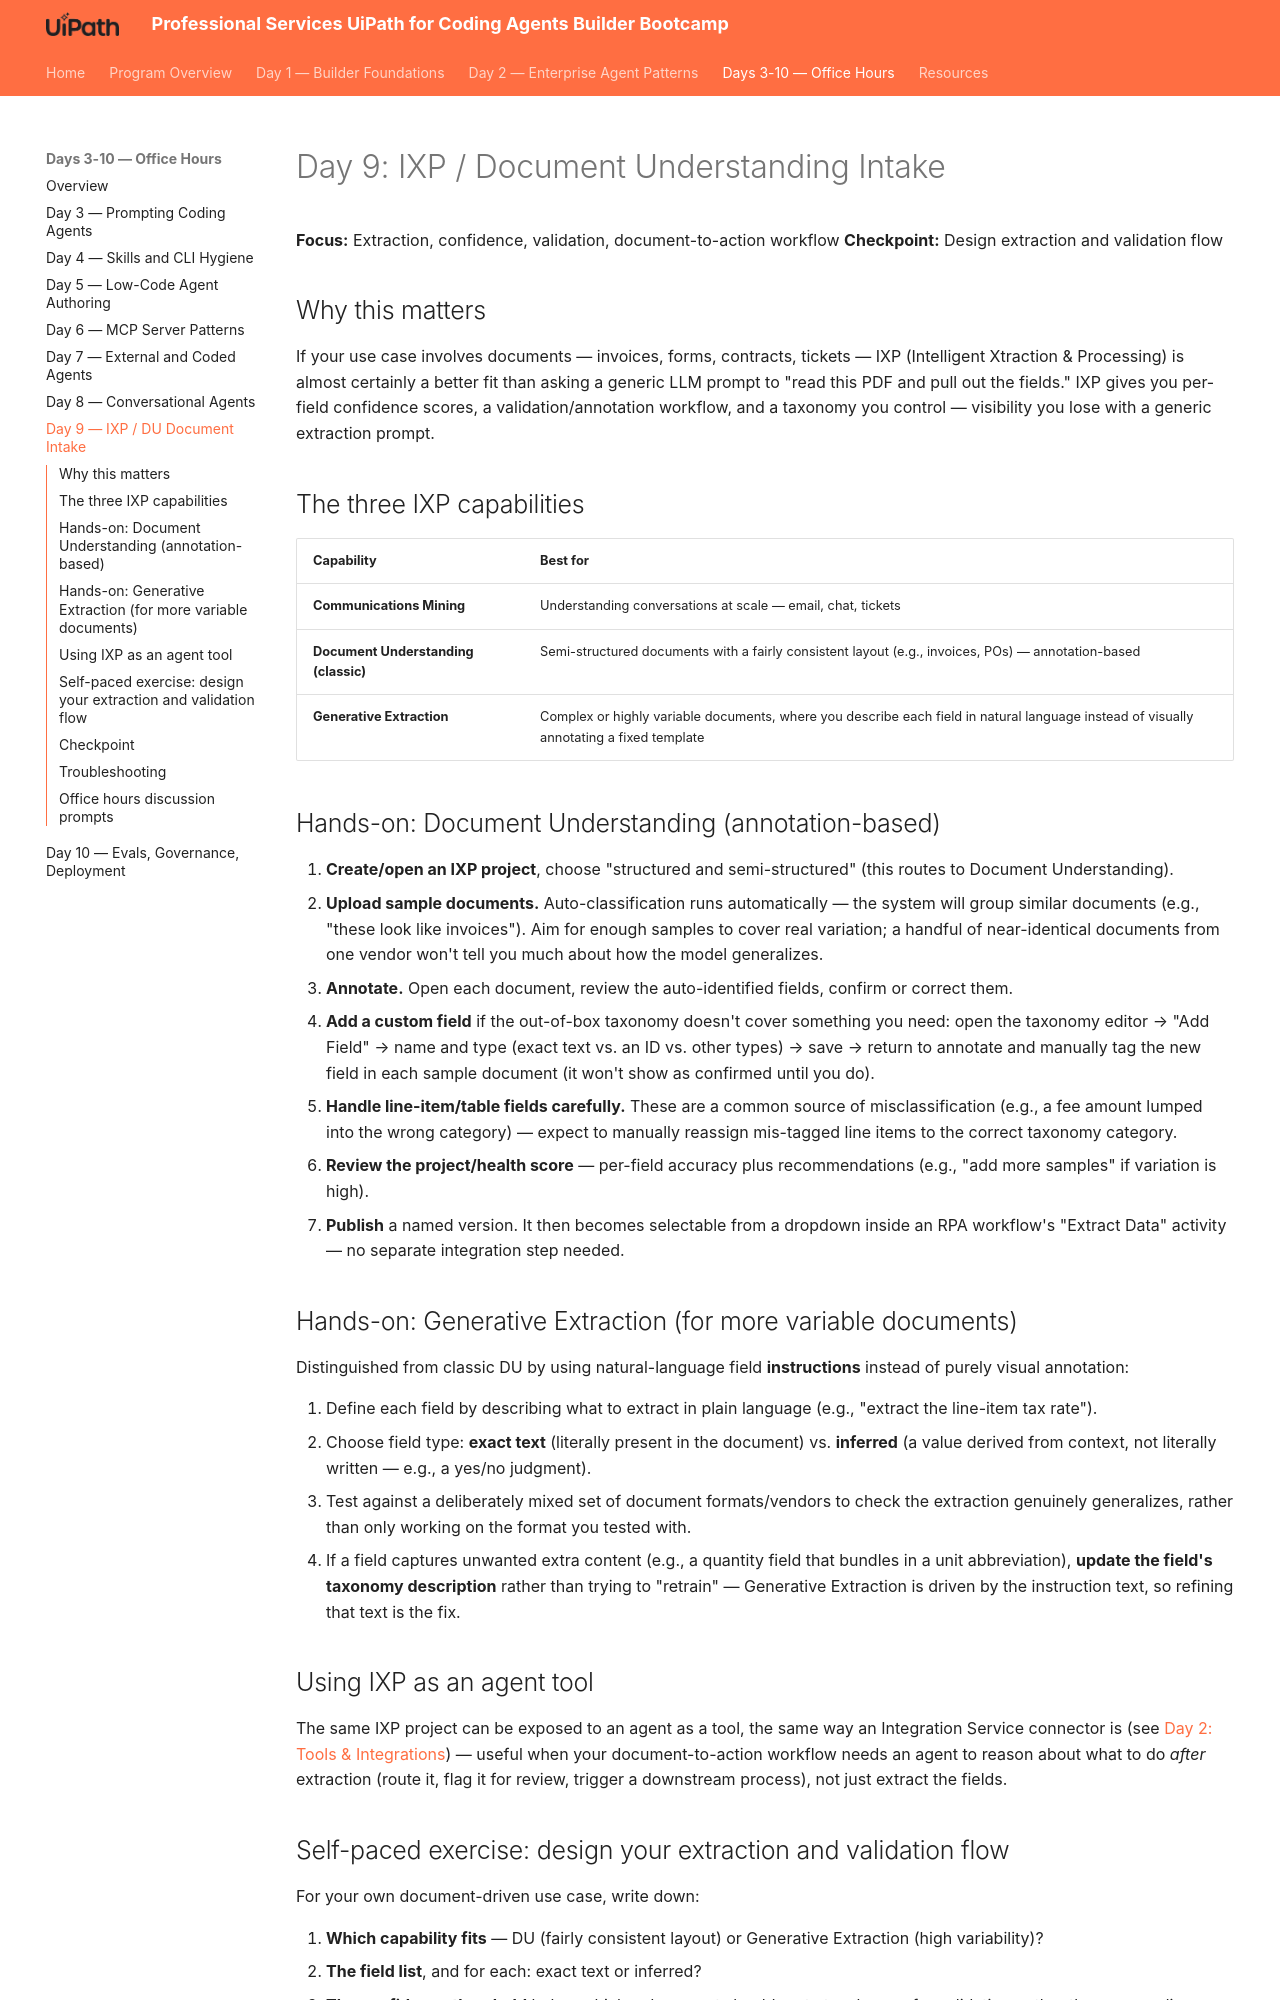

repository: shirley-hastier/ps-uipath-coding-agents-bootcamp · page: days-3-10/day-9/index.html · generator: mkdocs

# Day 9: IXP / Document Understanding Intake

**Focus:** Extraction, confidence, validation, document-to-action workflow
**Checkpoint:** Design extraction and validation flow

## Why this matters

If your use case involves documents — invoices, forms, contracts, tickets
— IXP (Intelligent Xtraction & Processing) is almost certainly a better
fit than asking a generic LLM prompt to "read this PDF and pull out the
fields." IXP gives you per-field confidence scores, a validation/annotation
workflow, and a taxonomy you control — visibility you lose with a
generic extraction prompt.

## The three IXP capabilities

| Capability | Best for |
|---|---|
| **Communications Mining** | Understanding conversations at scale — email, chat, tickets |
| **Document Understanding (classic)** | Semi-structured documents with a fairly consistent layout (e.g., invoices, POs) — annotation-based |
| **Generative Extraction** | Complex or highly variable documents, where you describe each field in natural language instead of visually annotating a fixed template |

## Hands-on: Document Understanding (annotation-based)

1. **Create/open an IXP project**, choose "structured and semi-structured"
   (this routes to Document Understanding).
2. **Upload sample documents.** Auto-classification runs automatically —
   the system will group similar documents (e.g., "these look like
   invoices"). Aim for enough samples to cover real variation; a handful
   of near-identical documents from one vendor won't tell you much about
   how the model generalizes.
3. **Annotate.** Open each document, review the auto-identified fields,
   confirm or correct them.
4. **Add a custom field** if the out-of-box taxonomy doesn't cover
   something you need: open the taxonomy editor → "Add Field" → name and
   type (exact text vs. an ID vs. other types) → save → return to
   annotate and manually tag the new field in each sample document (it
   won't show as confirmed until you do).
5. **Handle line-item/table fields carefully.** These are a common source
   of misclassification (e.g., a fee amount lumped into the wrong
   category) — expect to manually reassign mis-tagged line items to the
   correct taxonomy category.
6. **Review the project/health score** — per-field accuracy plus
   recommendations (e.g., "add more samples" if variation is high).
7. **Publish** a named version. It then becomes selectable from a dropdown
   inside an RPA workflow's "Extract Data" activity — no separate
   integration step needed.

## Hands-on: Generative Extraction (for more variable documents)

Distinguished from classic DU by using natural-language field
**instructions** instead of purely visual annotation:

1. Define each field by describing what to extract in plain language
   (e.g., "extract the line-item tax rate").
2. Choose field type: **exact text** (literally present in the document)
   vs. **inferred** (a value derived from context, not literally written —
   e.g., a yes/no judgment).
3. Test against a deliberately mixed set of document formats/vendors to
   check the extraction genuinely generalizes, rather than only working on
   the format you tested with.
4. If a field captures unwanted extra content (e.g., a quantity field that
   bundles in a unit abbreviation), **update the field's taxonomy
   description** rather than trying to "retrain" — Generative Extraction
   is driven by the instruction text, so refining that text is the fix.
